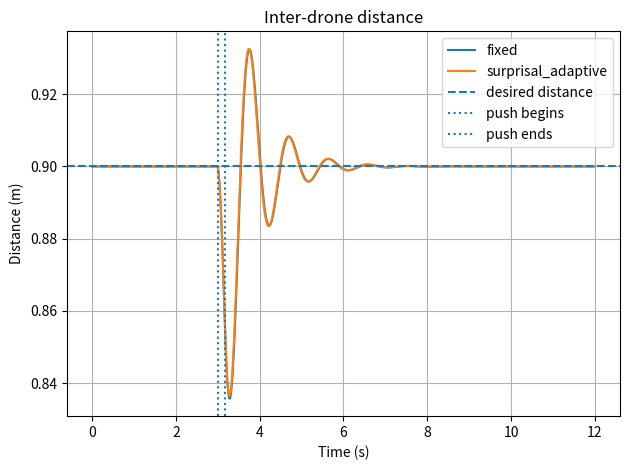
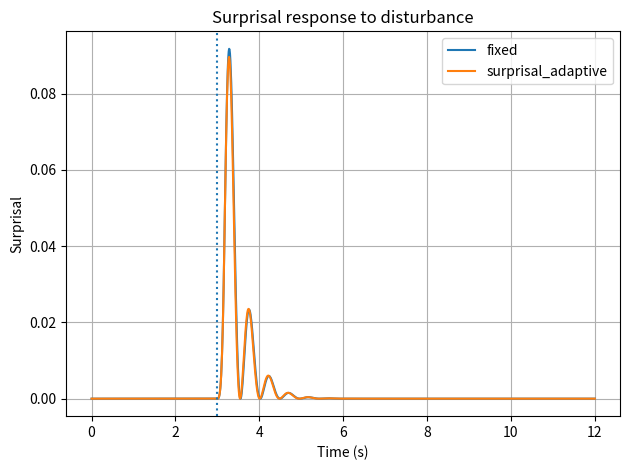
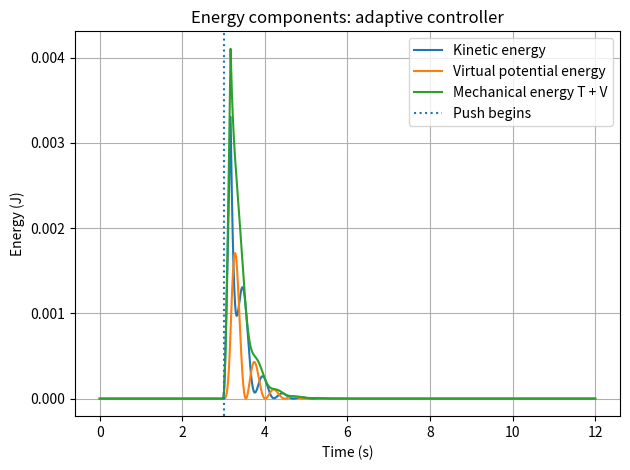
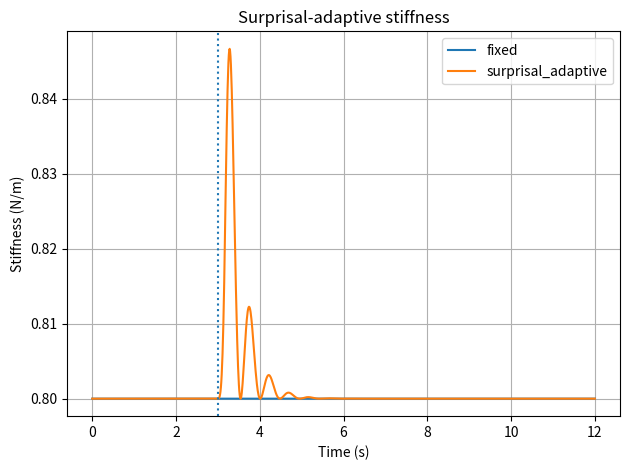
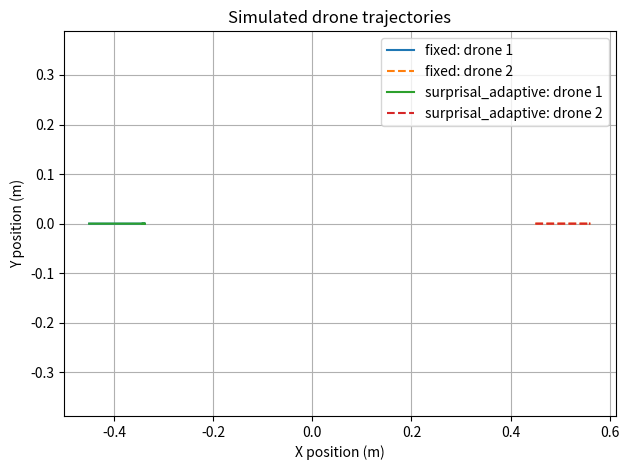

Python code for these plots, in order:

"""
surprisal_euler_lagrange_sim.py

Standalone two-drone planar simulation:
- Euler-Lagrange-inspired dynamics
- Fixed-gain vs surprisal-adaptive distance controller
- External push disturbance
- CSV logging and comparison plots

Run:
    python -m src.simulation.surprisal_euler_lagrange_sim

This is a simplified point-mass simulation, NOT CrazySim/Gazebo.
"""

from pathlib import Path

import numpy as np
import pandas as pd
import matplotlib.pyplot as plt


# ============================================================
# 1. EXPERIMENT CONFIGURATION
# ============================================================

DT = 0.01
DURATION = 12.0

DESIRED_DISTANCE = 0.90       # metres
INITIAL_DISTANCE = 0.90       # metres

# External disturbance pushes drone 1 toward drone 2.
DISTURBANCE_TIME = 3.0        # seconds
DISTURBANCE_DURATION = 0.18   # seconds
DISTURBANCE_FORCE = 0.12      # Newtons

MASS_1 = 0.035                # illustrative effective mass (kg)
MASS_2 = 0.035
DAMPING = 0.10                # N s/m

# Distance potential: V = 0.5 * k * (d - d*)^2
BASE_STIFFNESS = 0.80         # N/m
ADAPTIVE_GAIN = 0.65
SURPRISE_SIGMA = 0.15         # metres
MAX_STIFFNESS = 3.0           # N/m

MAX_CONTROL_FORCE = 0.18      # Newtons
MAX_SPEED = 1.0               # m/s

OUTPUT_DIR = Path("data/simulation/euler_lagrange")


# ============================================================
# 2. HELPER FUNCTIONS
# ============================================================

def clip_vector(vector, max_magnitude):
    """Limit vector magnitude."""
    magnitude = np.linalg.norm(vector)

    if magnitude > max_magnitude and magnitude > 0:
        return vector * (max_magnitude / magnitude)

    return vector


def calculate_surprisal(distance, desired_distance):
    """
    Gaussian distance-error surprisal, omitting the constant term.

    S = 0.5 * ((distance - desired_distance) / sigma)^2
    """
    error = distance - desired_distance

    return 0.5 * (error / SURPRISE_SIGMA) ** 2


def calculate_stiffness(surprisal, controller):
    """Return fixed or surprisal-adaptive virtual stiffness."""

    if controller == "fixed":
        return BASE_STIFFNESS

    if controller == "surprisal_adaptive":
        stiffness = BASE_STIFFNESS * (
            1.0 + ADAPTIVE_GAIN * surprisal
        )

        return min(stiffness, MAX_STIFFNESS)

    raise ValueError(f"Unknown controller: {controller}")


# ============================================================
# 3. EULER-LAGRANGE-INSPIRED SIMULATION
# ============================================================

def run_simulation(controller):
    """
    Simulate two planar point masses.

    Generalized coordinates:
        q1 = [x1, y1]
        q2 = [x2, y2]

    Kinetic energy:
        T = 0.5*m1*|v1|^2 + 0.5*m2*|v2|^2

    Virtual distance potential:
        V = 0.5*k*(distance - desired_distance)^2

    Dynamics:
        m*q_ddot = -grad(V) + external_force - damping*velocity
    """

    times = np.arange(0.0, DURATION + DT / 2, DT)

    q1 = np.array(
        [-INITIAL_DISTANCE / 2, 0.0],
        dtype=float,
    )
    q2 = np.array(
        [INITIAL_DISTANCE / 2, 0.0],
        dtype=float,
    )

    v1 = np.zeros(2)
    v2 = np.zeros(2)

    logs = []

    for t in times:

        # ----------------------------------------------------
        # Measure relative distance
        # ----------------------------------------------------

        relative_position = q2 - q1
        distance = max(
            np.linalg.norm(relative_position),
            1e-9,
        )

        direction = relative_position / distance

        distance_error = distance - DESIRED_DISTANCE

        surprisal = calculate_surprisal(
            distance,
            DESIRED_DISTANCE,
        )

        stiffness = calculate_stiffness(
            surprisal,
            controller,
        )

        # ----------------------------------------------------
        # Euler-Lagrange distance force
        # ----------------------------------------------------

        # V = 0.5*k*(d - d*)^2
        #
        # Drone 1 force:
        #     F1 = +k*(d-d*)*direction
        #
        # Drone 2 force:
        #     F2 = -k*(d-d*)*direction
        #
        # The forces oppose the distance error.

        force_magnitude = stiffness * distance_error

        force1 = force_magnitude * direction
        force2 = -force_magnitude * direction

        force1 = clip_vector(
            force1,
            MAX_CONTROL_FORCE,
        )
        force2 = clip_vector(
            force2,
            MAX_CONTROL_FORCE,
        )

        # ----------------------------------------------------
        # External disturbance
        # ----------------------------------------------------

        external_force1 = np.zeros(2)

        if (
            DISTURBANCE_TIME
            <= t
            < DISTURBANCE_TIME + DISTURBANCE_DURATION
        ):
            # Push drone 1 toward drone 2.
            external_force1 = DISTURBANCE_FORCE * direction

        # ----------------------------------------------------
        # Euler-Lagrange-inspired equations of motion
        # ----------------------------------------------------

        acceleration1 = (
            force1
            + external_force1
            - DAMPING * v1
        ) / MASS_1

        acceleration2 = (
            force2
            - DAMPING * v2
        ) / MASS_2

        # Semi-implicit Euler integration.
        v1 = clip_vector(
            v1 + acceleration1 * DT,
            MAX_SPEED,
        )
        v2 = clip_vector(
            v2 + acceleration2 * DT,
            MAX_SPEED,
        )

        q1 = q1 + v1 * DT
        q2 = q2 + v2 * DT

        # ----------------------------------------------------
        # Energies and metrics after integration
        # ----------------------------------------------------

        new_relative_position = q2 - q1

        new_distance = max(
            np.linalg.norm(new_relative_position),
            1e-9,
        )

        new_error = new_distance - DESIRED_DISTANCE

        new_surprisal = calculate_surprisal(
            new_distance,
            DESIRED_DISTANCE,
        )

        new_stiffness = calculate_stiffness(
            new_surprisal,
            controller,
        )

        kinetic_energy1 = (
            0.5 * MASS_1 * np.dot(v1, v1)
        )

        kinetic_energy2 = (
            0.5 * MASS_2 * np.dot(v2, v2)
        )

        kinetic_energy_total = (
            kinetic_energy1 + kinetic_energy2
        )

        potential_energy = (
            0.5 * new_stiffness * new_error**2
        )

        mechanical_energy = (
            kinetic_energy_total + potential_energy
        )

        external_power = np.dot(
            external_force1,
            v1,
        )

        logs.append({
            "time_s": t,
            "controller": controller,

            "x1_m": q1[0],
            "y1_m": q1[1],
            "x2_m": q2[0],
            "y2_m": q2[1],

            "vx1_m_s": v1[0],
            "vy1_m_s": v1[1],
            "vx2_m_s": v2[0],
            "vy2_m_s": v2[1],

            "distance_m": new_distance,
            "desired_distance_m": DESIRED_DISTANCE,
            "distance_error_m": new_error,

            "surprisal": new_surprisal,
            "stiffness_N_m": new_stiffness,

            "force1_N": np.linalg.norm(force1),
            "force2_N": np.linalg.norm(force2),
            "external_force1_N": np.linalg.norm(
                external_force1
            ),
            "external_power_W": external_power,

            "kinetic_energy1_J": kinetic_energy1,
            "kinetic_energy2_J": kinetic_energy2,
            "kinetic_energy_total_J": kinetic_energy_total,

            "potential_energy_J": potential_energy,
            "mechanical_energy_J": mechanical_energy,
        })

    return pd.DataFrame(logs)


# ============================================================
# 4. LOGGING
# ============================================================

def save_logs(fixed_df, adaptive_df):
    OUTPUT_DIR.mkdir(
        parents=True,
        exist_ok=True,
    )

    combined = pd.concat(
        [fixed_df, adaptive_df],
        ignore_index=True,
    )

    csv_path = OUTPUT_DIR / "simulation_log.csv"

    combined.to_csv(
        csv_path,
        index=False,
    )

    print(f"\nCSV log saved to: {csv_path.resolve()}")

    return combined


# ============================================================
# 5. PLOTTING
# ============================================================

def plot_distance(df):
    fig, ax = plt.subplots()

    for controller, group in df.groupby("controller"):
        ax.plot(
            group["time_s"],
            group["distance_m"],
            label=controller,
        )

    ax.axhline(
        DESIRED_DISTANCE,
        linestyle="--",
        label="desired distance",
    )

    ax.axvline(
        DISTURBANCE_TIME,
        linestyle=":",
        label="push begins",
    )

    ax.axvline(
        DISTURBANCE_TIME + DISTURBANCE_DURATION,
        linestyle=":",
        label="push ends",
    )

    ax.set(
        xlabel="Time (s)",
        ylabel="Distance (m)",
        title="Inter-drone distance",
    )

    ax.grid(True)
    ax.legend()
    fig.tight_layout()

    fig.savefig(
        OUTPUT_DIR / "distance_comparison.png",
        dpi=160,
    )


def plot_surprisal(df):
    fig, ax = plt.subplots()

    for controller, group in df.groupby("controller"):
        ax.plot(
            group["time_s"],
            group["surprisal"],
            label=controller,
        )

    ax.axvline(
        DISTURBANCE_TIME,
        linestyle=":",
    )

    ax.set(
        xlabel="Time (s)",
        ylabel="Surprisal",
        title="Surprisal response to disturbance",
    )

    ax.grid(True)
    ax.legend()
    fig.tight_layout()

    fig.savefig(
        OUTPUT_DIR / "surprisal_comparison.png",
        dpi=160,
    )


def plot_energies(df):
    group = df[
        df["controller"] == "surprisal_adaptive"
    ]

    fig, ax = plt.subplots()

    ax.plot(
        group["time_s"],
        group["kinetic_energy_total_J"],
        label="Kinetic energy",
    )

    ax.plot(
        group["time_s"],
        group["potential_energy_J"],
        label="Virtual potential energy",
    )

    ax.plot(
        group["time_s"],
        group["mechanical_energy_J"],
        label="Mechanical energy T + V",
    )

    ax.axvline(
        DISTURBANCE_TIME,
        linestyle=":",
        label="Push begins",
    )

    ax.set(
        xlabel="Time (s)",
        ylabel="Energy (J)",
        title="Energy components: adaptive controller",
    )

    ax.grid(True)
    ax.legend()
    fig.tight_layout()

    fig.savefig(
        OUTPUT_DIR / "energy_components.png",
        dpi=160,
    )


def plot_stiffness(df):
    fig, ax = plt.subplots()

    for controller, group in df.groupby("controller"):
        ax.plot(
            group["time_s"],
            group["stiffness_N_m"],
            label=controller,
        )

    ax.axvline(
        DISTURBANCE_TIME,
        linestyle=":",
    )

    ax.set(
        xlabel="Time (s)",
        ylabel="Stiffness (N/m)",
        title="Surprisal-adaptive stiffness",
    )

    ax.grid(True)
    ax.legend()
    fig.tight_layout()

    fig.savefig(
        OUTPUT_DIR / "stiffness_comparison.png",
        dpi=160,
    )


def plot_trajectories(df):
    fig, ax = plt.subplots()

    for controller, group in df.groupby("controller"):
        ax.plot(
            group["x1_m"],
            group["y1_m"],
            label=f"{controller}: drone 1",
        )

        ax.plot(
            group["x2_m"],
            group["y2_m"],
            linestyle="--",
            label=f"{controller}: drone 2",
        )

    ax.set(
        xlabel="X position (m)",
        ylabel="Y position (m)",
        title="Simulated drone trajectories",
    )

    ax.axis("equal")
    ax.grid(True)
    ax.legend()
    fig.tight_layout()

    fig.savefig(
        OUTPUT_DIR / "trajectories.png",
        dpi=160,
    )


# ============================================================
# 6. PERFORMANCE SUMMARY
# ============================================================

def print_summary(df):
    print("\n" + "=" * 65)
    print("EXPERIMENT SUMMARY")
    print("=" * 65)

    for controller, group in df.groupby("controller"):
        final_window = group[
            group["time_s"] >= DURATION - 2.0
        ]

        print(f"\nController: {controller}")

        print(
            "Minimum distance: "
            f"{group['distance_m'].min():.3f} m"
        )

        print(
            "Maximum absolute distance error: "
            f"{group['distance_error_m'].abs().max():.3f} m"
        )

        print(
            "Peak surprisal: "
            f"{group['surprisal'].max():.3f}"
        )

        print(
            "Peak kinetic energy: "
            f"{group['kinetic_energy_total_J'].max():.6f} J"
        )

        print(
            "Peak potential energy: "
            f"{group['potential_energy_J'].max():.6f} J"
        )

        print(
            "Mean absolute error during final 2 seconds: "
            f"{final_window['distance_error_m'].abs().mean():.4f} m"
        )

        print(
            "Final distance: "
            f"{group['distance_m'].iloc[-1]:.3f} m"
        )


# ============================================================
# 7. MAIN
# ============================================================

def main():
    OUTPUT_DIR.mkdir(
        parents=True,
        exist_ok=True,
    )

    print("Running fixed-gain controller...")
    fixed_df = run_simulation("fixed")

    print("Running surprisal-adaptive controller...")
    adaptive_df = run_simulation("surprisal_adaptive")

    combined = save_logs(
        fixed_df,
        adaptive_df,
    )

    plot_distance(combined)
    plot_surprisal(combined)
    plot_energies(combined)
    plot_stiffness(combined)
    plot_trajectories(combined)

    print_summary(combined)

    print("\nPlots saved in:")
    print(OUTPUT_DIR.resolve())


if __name__ == "__main__":
    main()
